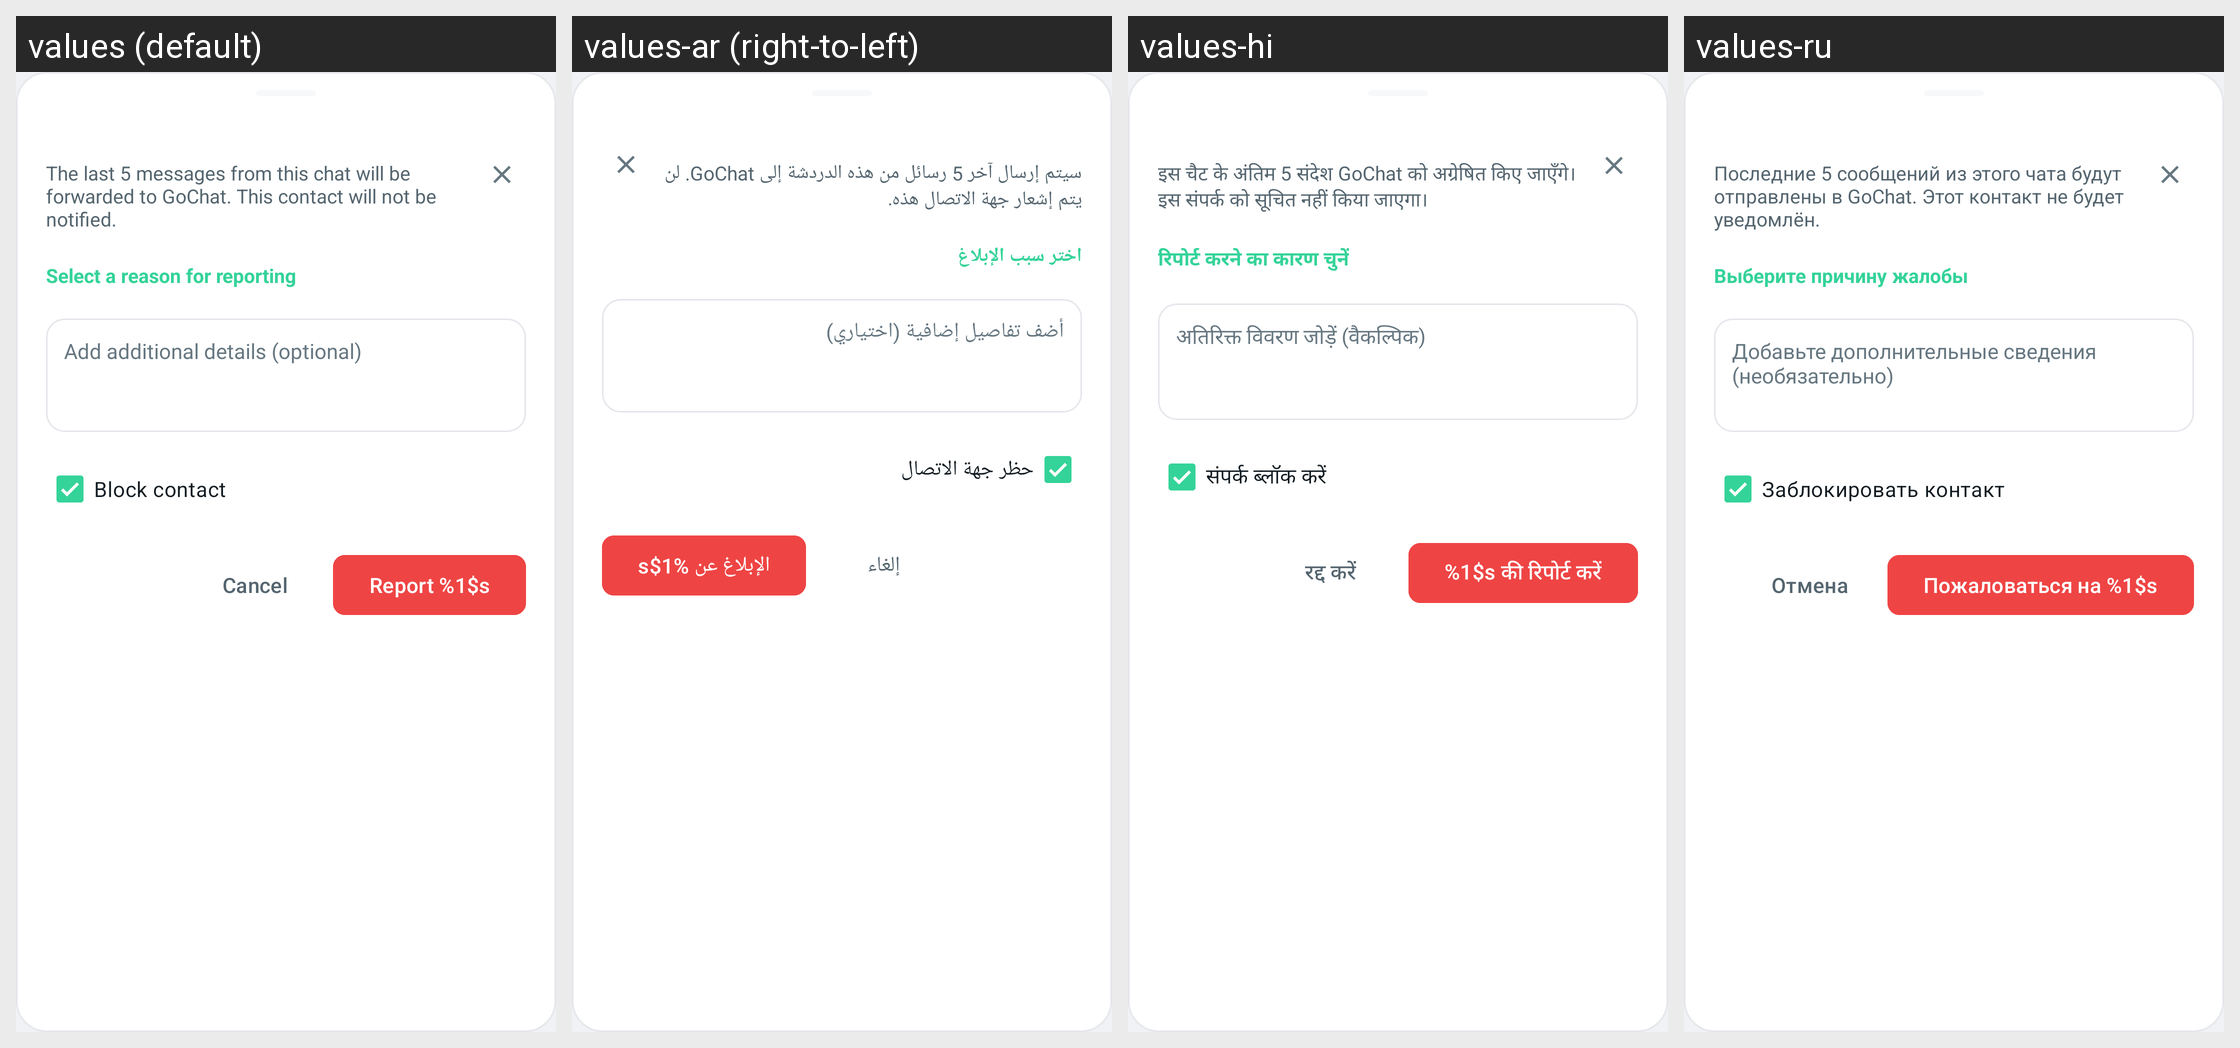

For this localized Android screen grid, give each drawn string resource with its value in every locale shown.
Android screen res/layout/bottom_sheet_report_contact.xml rendered under 4 locales, left to right: values (default), values-ar (right-to-left), values-hi, values-ru. Device: Nexus 5 (rendered at 1080×1920; each locale shown at half size, 540×960, under a caption strip naming it); theme Theme.GoChat.
Other locales in the repository, not shown: values-de, values-es, values-fr, values-it, values-pt, values-sw, values-tr, values-zh.
Strings drawn on this screen, with the default value and each locale's value (text and hints the layout hard-codes, and strings that could not be matched under every locale, appear in the picture but are not listed):

report_contact_subtitle
  values: The last 5 messages from this chat will be forwarded to GoChat. This contact will not be notified.
  values-ar: سيتم إرسال آخر 5 رسائل من هذه الدردشة إلى GoChat. لن يتم إشعار جهة الاتصال هذه.
  values-hi: इस चैट के अंतिम 5 संदेश GoChat को अग्रेषित किए जाएँगे। इस संपर्क को सूचित नहीं किया जाएगा।
  values-ru: Последние 5 сообщений из этого чата будут отправлены в GoChat. Этот контакт не будет уведомлён.

report_reason_prompt
  values: Select a reason for reporting
  values-ar: اختر سبب الإبلاغ
  values-hi: रिपोर्ट करने का कारण चुनें
  values-ru: Выберите причину жалобы

report_details_hint
  values: Add additional details (optional)
  values-ar: أضف تفاصيل إضافية (اختياري)
  values-hi: अतिरिक्त विवरण जोड़ें (वैकल्पिक)
  values-ru: Добавьте дополнительные сведения (необязательно)

report_block_contact_checkbox
  values: Block contact
  values-ar: حظر جهة الاتصال
  values-hi: संपर्क ब्लॉक करें
  values-ru: Заблокировать контакт

btn_cancel
  values: Cancel
  values-ar: إلغاء
  values-hi: रद्द करें
  values-ru: Отмена

action_report_contact
  values: Report %1$s
  values-ar: الإبلاغ عن %1$s
  values-hi: %1$s की रिपोर्ट करें
  values-ru: Пожаловаться на %1$s
